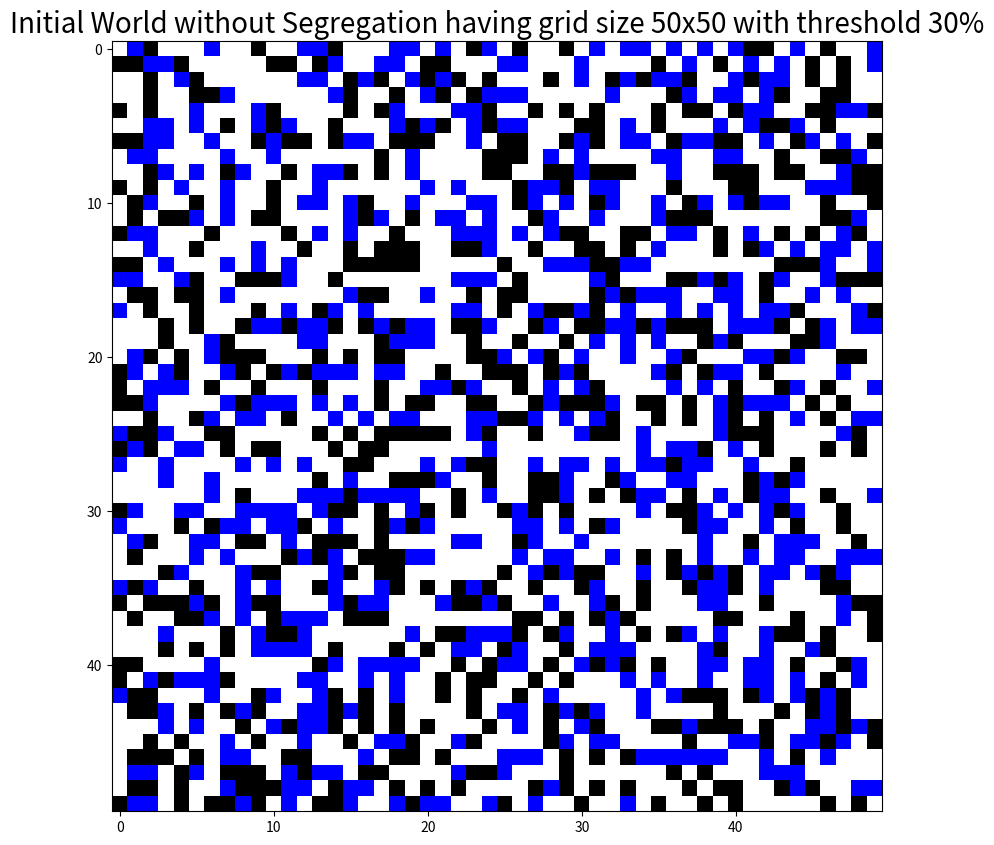
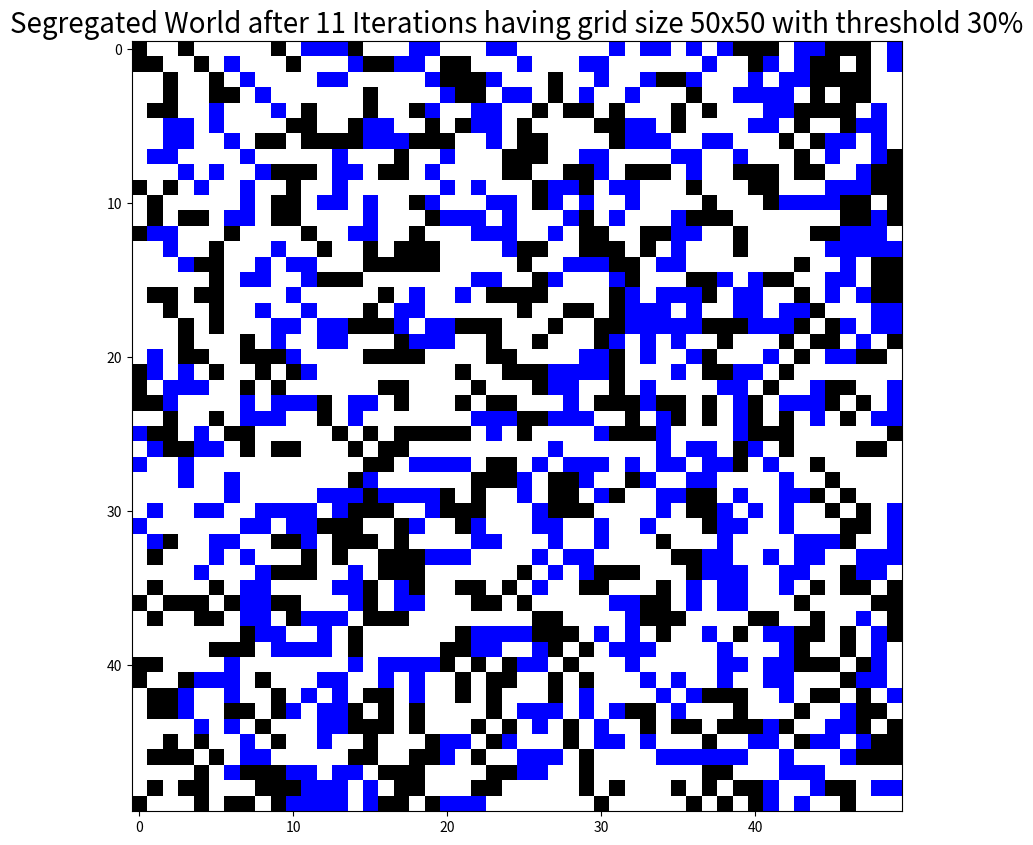

The script that saved these images, in order:
import numpy as np
from matplotlib import pyplot
import matplotlib as mpl

class Schelling:
    def __init__(self, width, height, threshold):
        self.width = width
        self.height = height
        self.threshold = threshold
        self.middle = [[-1, -1], [-1, 0], [-1, 1], [0, -1], [0, 1], [1, -1], [1, 0], [1, 1]]
        self.empty = 0
        self.world = []

    def initial_world(self):
        self.world = np.random.choice(3, size = (self.width, self.height), p = [0.5,0.25,0.25]) * 5
        return self.world

    # Finds the neighbor cells of the Agent
    def neighbors_check(self,row,col):
        check = self.middle
        if row <= self.width-1 and col <= self.height-1:
            not_needed_cells = [] # not_needed_cells collects the index of the negative indices
            for k in range(len(check)):
                try:
                    if (row + check[k][0] < 0) or (col + check[k][1] < 0):
                        not_needed_cells.append(k)
                    # Imagine the last row and last column where the index will be out of bound
                    self.world[row + check[k][0], col + check[k][1]]
                except IndexError:
                    not_needed_cells.append(k)
                    pass
            check = np.delete(check, not_needed_cells, axis = 0)
            return check

    # Compares to the threshold value and finds if agent is happy or not
    # Agent = color = (5 = Black) and (10 = Blue)
    def satisfied(self,check,Agent,row,col):
        count_similar = 0
        count_different = 0
        empty_cell = 0

        for i in range(len(check)):
            if self.world[row + check[i][0]][col + check[i][1]] == Agent:
                count_similar += 1
            elif self.world[check[i][0] + row][check[i][1] + col] == self.empty:
                empty_cell += 1
            else:
                count_different += 1
        if count_similar+count_different == 0:
            return False
        else:
            return float(count_similar)/(count_similar + count_different) >= self.threshold

    # Creates a flagged empty world of unsatisfied_world agents
    def unsatisfied_world(self,row,col):
        unhappy_world = np.zeros(self.world.shape)
        for i in range(self.world.shape[0]):
            for j in range(self.world.shape[1]):
                Agent = self.world[i][j]
                if Agent:
                    neighbors = self.neighbors_check(i,j)
                    if not self.satisfied(neighbors,Agent,i,j):
                        unhappy_world[i][j] = 1
        return unhappy_world

    # Creates a flagged empty world for empty space in the original world
    def empty_world(self):
        sad_world = np.zeros(self.world.shape)
        for i in range(len(self.world)):
            for j in range(len(self.world[1])):
                if self.world[i][j] == 0:
                    sad_world[i][j] = 1
        return sad_world

    # Finds a happy neighborhood for the unsatisfied_world agent
    # There are some glitches in this part, need to improve this part
    def find_neighborhood(self,empty_space,Agent,row,col,iteration):
        if row == (self.width - 1) and col == (self.width - 1):
            row,col = 0,0
        for i in range(row,self.width):
            for j in range(col,self.height):
                if empty_space[i][j]:
                    neighbors = self.neighbors_check(i,j)
                    if self.satisfied(neighbors,Agent,i,j):
                        empty_space[i][j] == 0
                        return i,j
                    else:
                        iteration += 1
                        if iteration > max(self.world.shape):
                            return i,j
                        return self.find_neighborhood(empty_space,Agent,i,j,iteration)

    # Updates the current world by more satisfied world
    def new_world(self, unhappy_world,empty_space):
        i1, j1 = [], []
        for i in range(unhappy_world.shape[0]):
            for j in range(unhappy_world.shape[1]):
                Agent = unhappy_world[i,j]
                if Agent:
                    Color = self.world[i][j]
                    iteration = 0
                    i1,j1 = self.find_neighborhood(empty_space,Agent,i,j,iteration)
                    self.world[i,j] = 0
                    self.world[i1,j1] = Color # = Color # = Agent
        return self.world


def main():
    # Initialize instance of class Schelling
    Schelling_Model = Schelling(50,50, 0.3)
    Schelling_Model.initial_world()
    # Display initial disordered world
    pyplot.figure(figsize = (10,10))
    cmap = mpl.colors.ListedColormap(['white', 'black', 'blue'])
    bounds = [-1, 2.5, 7.5, 11]
    norm = mpl.colors.BoundaryNorm(bounds, cmap.N)
    # tell imshow about color map so that only set colors are used
    img = pyplot.imshow(Schelling_Model.world,interpolation='nearest',cmap = cmap,norm=norm)
    pyplot.title("Initial World without Segregation having grid size {0}x{1} with threshold {2}%".format(int(Schelling_Model.width),
        int(Schelling_Model.height),int(Schelling_Model.threshold * 100)), fontsize = 20)
    pyplot.show()
    iterations = 0
    row = 0
    col = 0
    while True:
        unhappy_world = Schelling_Model.unsatisfied_world(row, col)
        empty_space = Schelling_Model.empty_world()
        empty_space = empty_space.astype(int)
        if ((np.count_nonzero(unhappy_world)==0) or iterations>500):
           break
        world = Schelling_Model.new_world(unhappy_world,empty_space)
        iterations += 1
    pyplot.figure(figsize = (10,10))
    cmap = mpl.colors.ListedColormap(['white', 'black', 'blue'])
    bounds = [-1, 2.5, 7.5, 11]
    norm = mpl.colors.BoundaryNorm(bounds, cmap.N)
    img = pyplot.imshow(Schelling_Model.world,interpolation='nearest',cmap = cmap,norm=norm)
    pyplot.title("Segregated World after {0} Iterations having grid size {1}x{2} with threshold {3}%".format(iterations,
        int(Schelling_Model.width),int(Schelling_Model.height),int(Schelling_Model.threshold*100)), fontsize = 20)
    pyplot.show()


if __name__ == "__main__":
    main()
